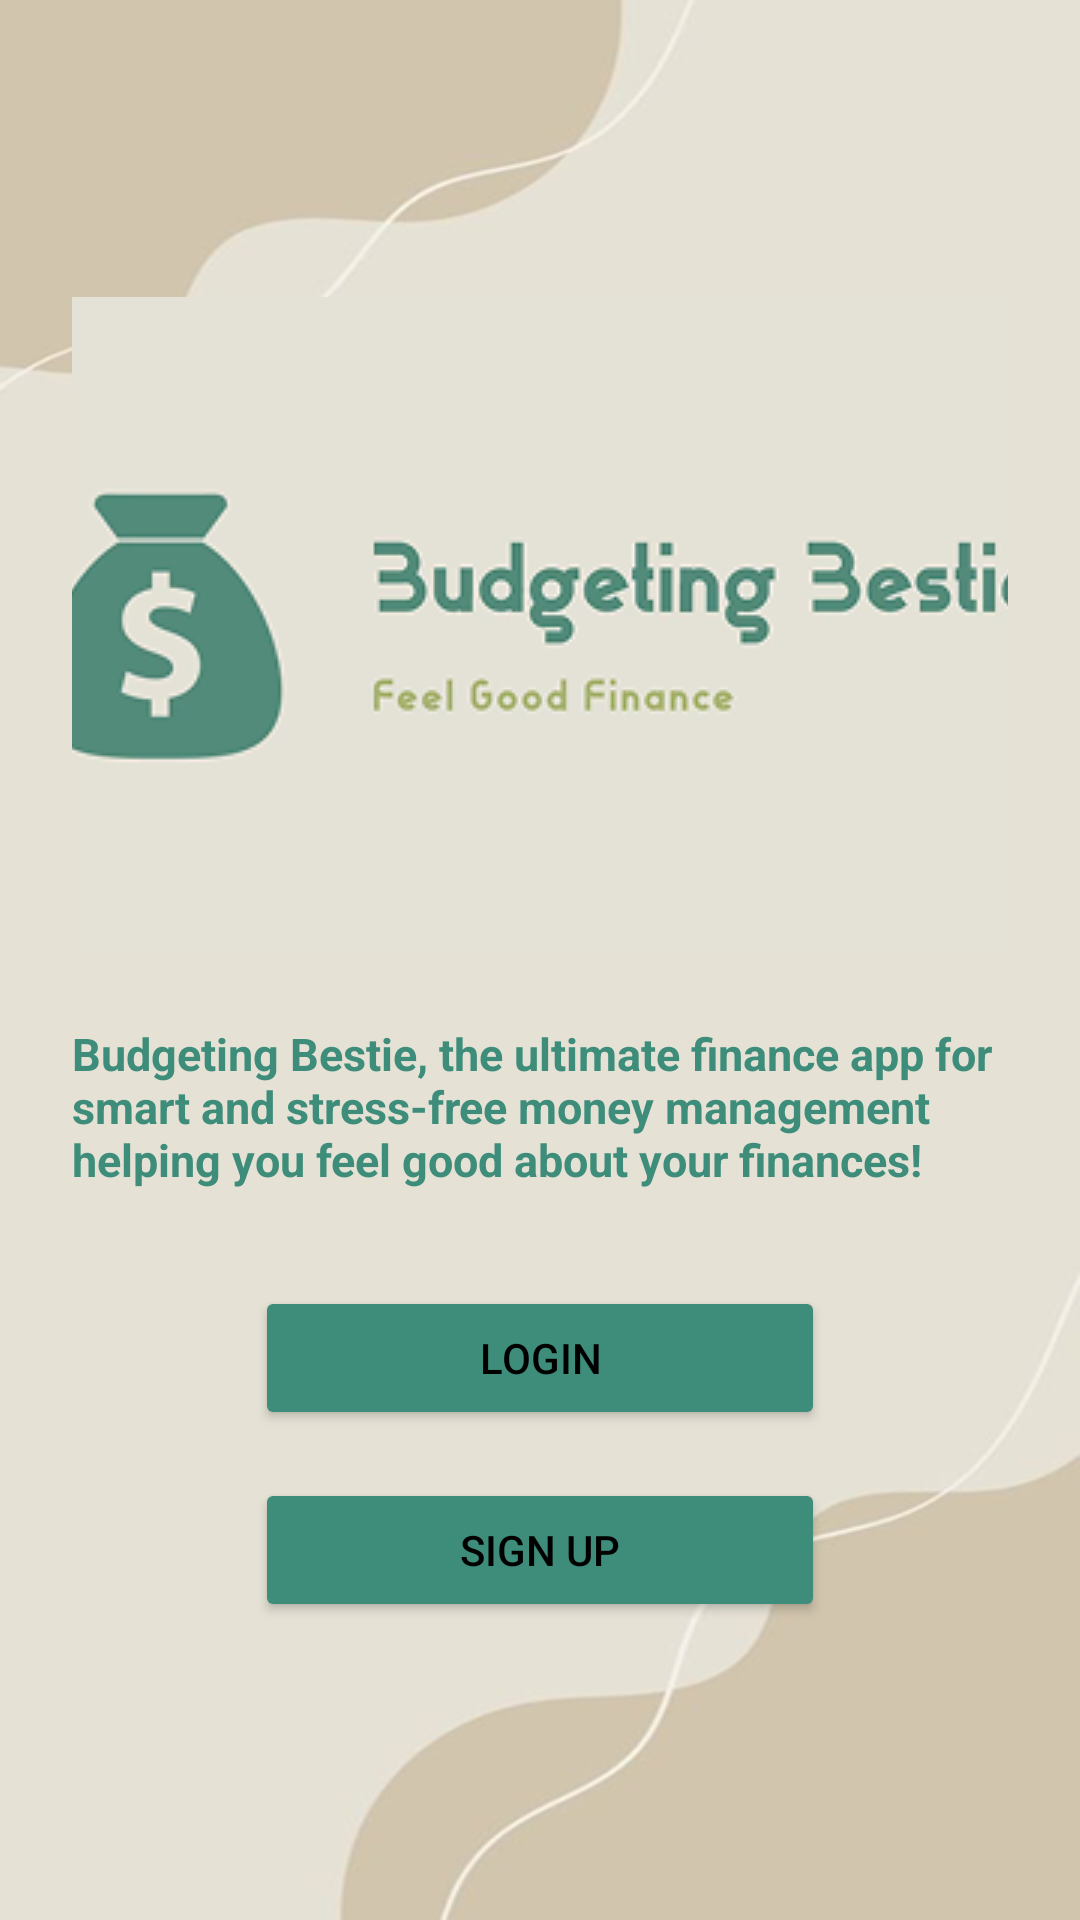

This screen was rendered from an Android layout file. Write that file and the resources it references.
<!-- AndroidManifest.xml: application theme Theme.Login_prog3c -->
<!-- res/layout/activity_main.xml -->
<?xml version="1.0" encoding="utf-8"?>
<LinearLayout
    xmlns:android="http://schemas.android.com/apk/res/android"
    android:layout_width="match_parent"
    android:layout_height="match_parent"
    android:orientation="vertical"
    android:gravity="center"
    android:background="@drawable/welcome_background"
    android:padding="24dp">

    <ImageView
    android:id="@+id/logoImageView"
    android:layout_width="399dp"
    android:layout_height="218dp"
    android:src="@drawable/logo"
    android:contentDescription="App Logo"
    android:layout_marginBottom="24dp" />


    <TextView
    android:id="@+id/welcomeTextView"
    android:layout_width="wrap_content"
    android:layout_height="wrap_content"
    android:text="Budgeting Bestie, the ultimate finance app for smart and stress-free money management helping you feel good about your finances!"
    android:textSize="15sp"
    android:textStyle="bold"
    android:textColor="@color/buttonGreen"
    android:layout_marginBottom="32dp" />

    <Button
        android:id="@+id/loginButton"
        android:layout_width="190dp"
        android:layout_height="wrap_content"
        android:text="Login"
        android:backgroundTint="@color/buttonGreen"
        android:textColor="#000000"
        android:layout_marginBottom="16dp" />

    <Button
        android:id="@+id/signUpButton"
        android:layout_width="190dp"
        android:layout_height="wrap_content"
        android:text="Sign Up"
        android:backgroundTint="@color/buttonGreen"
        android:textColor="#000000"
    />


    </LinearLayout>
<!-- resources referenced by this layout -->
<resources>
  <color name="buttonGreen">#3D8D7A</color>
  <!-- drawable logo: png bitmap (drawable, 26508 bytes) -->
  <!-- drawable welcome_background: png bitmap (drawable, 35750 bytes) -->
  <style name="Theme.Login_prog3c" parent="Base.Theme.Login_prog3c" />
  <style name="Base.Theme.Login_prog3c" parent="Theme.Material3.DayNight.NoActionBar">
          
          
      </style>
</resources>
